Run: headless pygame with SDL's dummy video driver; simulated clock (each Clock.tick advances the game by its frame time, no real sleeping); random seed 0; keys injected as events and as key.get_pressed() state; no mouse input.
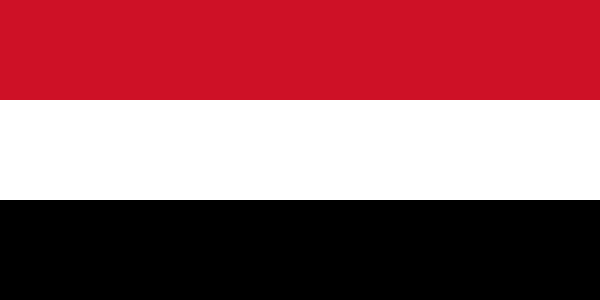
Frame 1 of 4 · flips 1–60 · no input
Frame 2 of 4 · flips 61–180 · tapped SPACE, RETURN · held RIGHT (→), D · screen unchanged from frame 1, image omitted
Frame 3 of 4 · flips 181–300 · held DOWN (↓), S · screen unchanged from frame 2, image omitted
Frame 4 of 4 · flips 301–420 · held LEFT (←), A, UP (↑), W · screen unchanged from frame 3, image omitted

The pygame program that drew these frames:

a1 = '#D90012'
b1 = '#0033A0'
c1 = '#F2A800'
a2 = '#FFFFFF'
b2 = '#009B74'
c2 = '#D01C1F'
a3 = '#CE1126'
b3 = '#FFFFFF'
c3 = '#000000'
import pygame

x = pygame.Rect((0, 0), (600, 300))
pygame.init()
y =pygame.Rect((0, 100), (600, 300))

window_surface= pygame.display.set_mode((600, 300))
z = pygame.Rect((0, 200), (600, 300))

token = 0



while True:
    time_delta = pygame.time.Clock().tick(1)
    if token % 3 == 0: a,b,c=a1,b1,c1

    if token % 3 == 1: a, b, c = a2, b2, c2
    if token % 3 == 2: a,b, c= a3,b3, c3

    pygame.draw.rect(window_surface,a, x)
    pygame.draw.rect(window_surface, b,y)

    pygame.draw.rect(window_surface,c,z)

    token = token + 1
    pygame.display.update()
